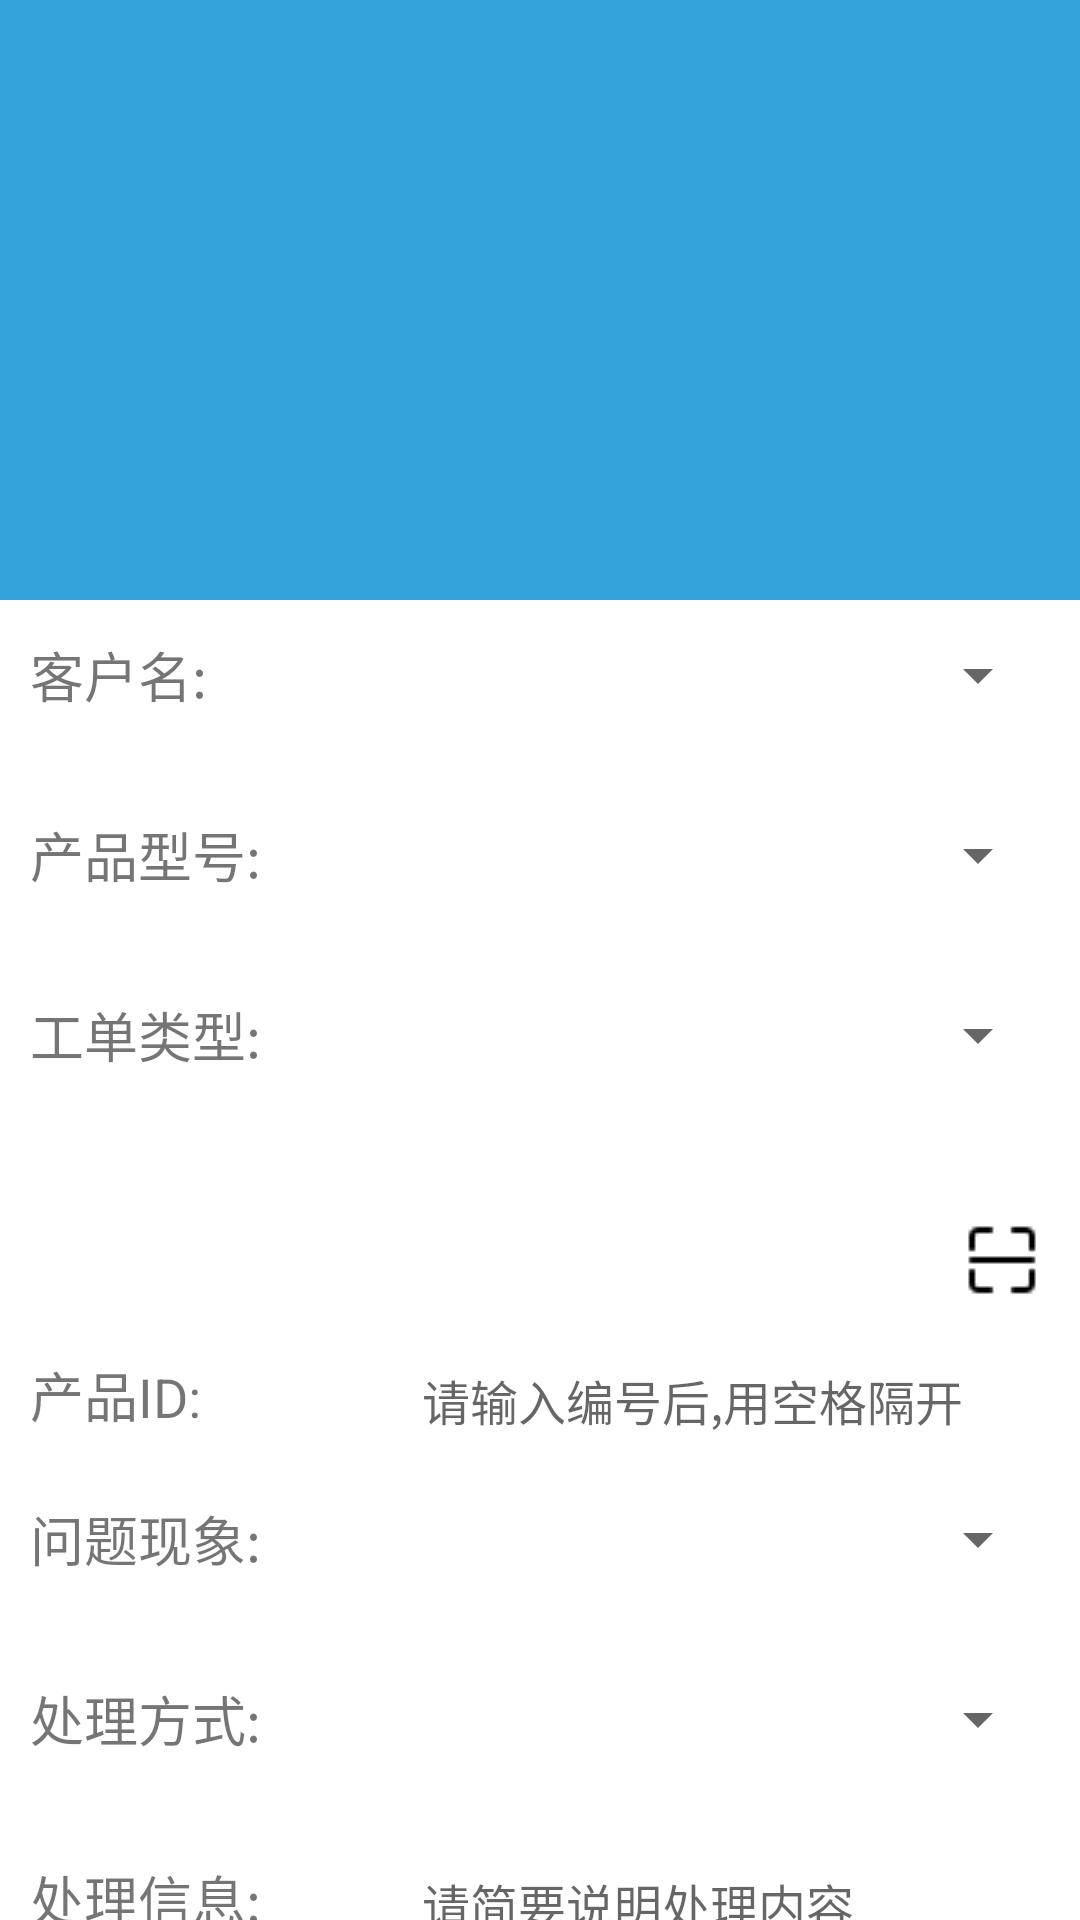

Produce the Android XML layout that renders to this screen, including the resource entries it uses.
<!-- AndroidManifest.xml: application theme AppTheme -->
<!-- res/layout/work_order.xml -->
<?xml version="1.0" encoding="utf-8"?>
<android.support.design.widget.CoordinatorLayout
    xmlns:android="http://schemas.android.com/apk/res/android"
    xmlns:app="http://schemas.android.com/apk/res-auto"
    android:id="@+id/main_content"
    android:layout_width="match_parent"
    android:layout_height="match_parent">

    <android.support.design.widget.AppBarLayout
        android:id="@+id/app_bar_work_order"
        android:layout_width="match_parent"
        android:layout_height="200dp"
        android:theme="@style/ThemeOverlay.AppCompat.Dark.ActionBar">

        <android.support.design.widget.CollapsingToolbarLayout
            android:id="@+id/collapsing_toolbar_work_order"
            android:layout_width="match_parent"
            android:layout_height="match_parent"
            android:fitsSystemWindows="true"
            app:contentScrim="?attr/colorPrimary"
            app:expandedTitleMarginEnd="64dp"
            app:expandedTitleMarginStart="48dp"
            app:layout_scrollFlags="scroll|exitUntilCollapsed">

            <ImageView
                android:id="@+id/back_drop_work_order"
                android:layout_width="match_parent"
                android:layout_height="match_parent"
                android:fitsSystemWindows="true"
                android:scaleType="centerCrop"
                android:src="@drawable/shalou"
                app:layout_collapseMode="parallax"/>

            <android.support.v7.widget.Toolbar
                android:id="@+id/tool_bar_work_order"
                android:layout_width="match_parent"
                android:layout_height="?attr/actionBarSize"
                app:layout_collapseMode="pin"/>

        </android.support.design.widget.CollapsingToolbarLayout>

    </android.support.design.widget.AppBarLayout>

    <android.support.v4.widget.NestedScrollView
        android:layout_width="match_parent"
        android:layout_height="match_parent"
        app:layout_behavior="@string/appbar_scrolling_view_behavior">

        <LinearLayout
            android:layout_width="match_parent"
            android:layout_height="match_parent"
            android:orientation="vertical"
            android:padding="10dp"
            >

            <LinearLayout
                style="@style/LinerLayoutStyle"
                >

                <TextView
                    style="@style/TextViewStyle"
                    android:text="@string/consumer_name"
                    />

                <Spinner
                    android:id="@+id/consumer_name"
                    style="@style/SpinnerStyle"
                    android:entries="@array/consumer"
                    >
                </Spinner>
            </LinearLayout>

            <LinearLayout
                style="@style/LinerLayoutStyle"
                >

                <TextView
                    style="@style/TextViewStyle"
                    android:text="@string/product_model"
                    />

                <Spinner
                    android:id="@+id/product_model"
                    style="@style/SpinnerStyle"
                    android:entries="@array/consumer"
                    >
                </Spinner>
            </LinearLayout>

            <LinearLayout
                style="@style/LinerLayoutStyle"
                >

                <TextView
                    style="@style/TextViewStyle"
                    android:text="@string/woke_order_type"
                    />

                <Spinner
                    android:id="@+id/woke_order_type"
                    style="@style/SpinnerStyle"
                    android:entries="@array/consumer"
                    >
                </Spinner>
            </LinearLayout>

            
                
                

                
                    
                    
                    

                
                    
                    
                    
                    
                
            

            
                
                

                
                    
                    
                    

                
                    
                    
                    
                    
                
            

            <LinearLayout
                style="@style/LinerLayoutStyle"
                android:gravity="right|center_vertical"
                >

                <ImageButton
                    android:id="@+id/scan"
                    android:layout_width="32dp"
                    android:layout_height="32dp"
                    android:backgroundTint="#ffffff"
                    android:src="@drawable/scan"
                    />

            </LinearLayout>


            <LinearLayout
                android:layout_height="wrap_content"
                style="@style/LinerLayoutStyle"
                >

                <TextView
                    style="@style/TextViewStyle"
                    android:text="@string/product_id"
                    />
                <EditText
                    android:id="@+id/last_four_number"
                    style="@style/EditTextStyle_Big"
                    android:hint="@string/last_four_number_hint"
                    android:scrollHorizontally="false"
                    >
                </EditText>
            </LinearLayout>


            <LinearLayout
                android:layout_marginTop="10dp"
                style="@style/LinerLayoutStyle"
                >

                <TextView
                    style="@style/TextViewStyle"
                    android:text="@string/troubles"
                    />

                <Spinner
                    android:id="@+id/troubles"
                    style="@style/SpinnerStyle"
                    android:entries="@array/consumer"
                    >
                </Spinner>
            </LinearLayout>

            <LinearLayout
                style="@style/LinerLayoutStyle"
                >

                <TextView
                    style="@style/TextViewStyle"
                    android:text="@string/handle_ways"
                    />

                <Spinner
                    android:id="@+id/handle_ways"
                    style="@style/SpinnerStyle"
                    android:entries="@array/consumer"
                    >
                </Spinner>
            </LinearLayout>

            <LinearLayout
                android:layout_height="wrap_content"
                style="@style/LinerLayoutStyle"
                >

                <TextView
                    style="@style/TextViewStyle"
                    android:text="@string/handle_msgs"
                    />

                <EditText
                    android:id="@+id/handle_msgs"
                    style="@style/EditTextStyle_Big"
                    android:hint="@string/handle_msgs_hint"
                    >
                </EditText>

            </LinearLayout>


            <LinearLayout
                style="@style/LinerLayoutStyle"
                android:layout_height="wrap_content"
                android:padding="10dp"
                android:orientation="vertical"
                android:gravity="right|center_vertical"
                >

                <ImageButton
                    android:id="@+id/ib_camera_image"
                    android:layout_width="32dp"
                    android:layout_height="32dp"
                    android:backgroundTint="#ffffff"
                    android:src="@drawable/camera"
                    />

                <ImageView
                    android:id="@+id/iv_image"
                    android:layout_width="wrap_content"
                    android:layout_height="150dp"/>

            </LinearLayout>

            <LinearLayout
                style="@style/LinerLayoutStyle"
                >
                <ImageView
                    android:layout_width="0dp"
                    android:layout_height="match_parent"
                    android:layout_weight="1"
                    />
                <Button
                    android:id="@+id/cancle"
                    android:layout_width="wrap_content"
                    android:layout_height="wrap_content"
                    android:textSize="16sp"
                    android:backgroundTint="@color/colorPrimary"
                    android:textColor="@android:color/white"
                    android:text="@string/cancle"

                    />
                <ImageView
                    android:layout_width="10dp"
                    android:layout_height="match_parent"

                    />
                <Button
                    android:id="@+id/sumbit"
                    android:layout_width="wrap_content"
                    android:layout_height="wrap_content"
                    android:textSize="16sp"
                    android:backgroundTint="@color/colorPrimary"
                    android:textColor="@android:color/white"
                    android:text="@string/success"
                    />

            </LinearLayout>
        </LinearLayout>
    </android.support.v4.widget.NestedScrollView>


</android.support.design.widget.CoordinatorLayout>
<!-- resources referenced by this layout -->
<resources>
  <string-array name="consumer">
  
      </string-array>
  <color name="colorPrimary">#3eb6cf</color>
  <!-- drawable camera: png bitmap (drawable, 498 bytes) -->
  <!-- drawable scan: png bitmap (drawable, 284 bytes) -->
  <string name="cancle">取消</string>
  <string name="consumer_name">客户名:</string>
  <string name="counts">数量:</string>
  <string name="counts_hint">请输入产品数量</string>
  <string name="handle_msgs">处理信息:</string>
  <string name="handle_msgs_hint">请简要说明处理内容</string>
  <string name="handle_ways">处理方式:</string>
  <string name="id_header">常见编号头:</string>
  <string name="last_four_number_hint">请输入编号后,用空格隔开</string>
  <string name="product_id">产品ID:</string>
  <string name="product_model">产品型号:</string>
  <string name="success">完成</string>
  <string name="troubles">问题现象:</string>
  <string name="woke_order_type">工单类型:</string>
  <style name="EditTextStyle1">
          <item name="android:layout_width">0dp</item>
          <item name="android:layout_height">25dp</item>
          <item name="android:textSize">16sp</item>
          <item name="android:layout_weight">4</item>
          <item name="android:singleLine">true</item>
          <item name="android:background">@drawable/bg_edittext</item>
      </style>
  <style name="EditTextStyle_Big">
          <item name="android:layout_width">0dp</item>
          <item name="android:layout_height">wrap_content</item>
          <item name="android:textSize">16sp</item>
          <item name="android:layout_weight">4</item>
          <item name="android:layout_marginBottom">8dp</item>
          <item name="android:minHeight">30dp</item>
          <item name="android:background">@drawable/bg_edittext</item>
      </style>
  <style name="LinerLayoutStyle">
          <item name="android:layout_width">match_parent</item>
          <item name="android:layout_height">60dp</item>
          <item name="android:orientation">horizontal</item>
      </style>
  <style name="SpinnerStyle">
          <item name="android:layout_width">0dp</item>
          <item name="android:layout_height">30dp</item>
          <item name="android:textSize">18sp</item>
          <item name="android:layout_weight">4</item>
          <item name="android:gravity">bottom</item>
  
      </style>
  <style name="TextViewStyle">
          <item name="android:layout_width">0dp</item>
          <item name="android:layout_height">30dp</item>
          <item name="android:textSize">18sp</item>
          <item name="android:gravity">center_vertical</item>
          <item name="android:layout_weight">2.5</item>
      </style>
  <style name="AppTheme" parent="Theme.AppCompat.Light.NoActionBar">
          
          <item name="colorPrimary">#34A2DA</item>
          <item name="colorPrimaryDark">#1785C6</item>
          <item name="colorAccent">#a7d84c</item>
          <item name="android:windowBackground">@android:color/white</item>
  
          <item name="windowActionBar">false</item>
          <item name="windowNoTitle">true</item>
  
          <item name="actionOverflowMenuStyle">@style/PJMenuStyle</item>
  
          <item name="android:activityOpenEnterAnimation">@android:anim/slide_in_left</item>
          <item name="android:activityOpenExitAnimation">@android:anim/slide_out_right</item>
          <item name="android:activityCloseEnterAnimation">@android:anim/slide_in_left</item>
          <item name="android:activityCloseExitAnimation">@android:anim/slide_out_right</item>
  
  
      </style>
  <style name="PJMenuStyle" parent="@style/Widget.AppCompat.Light.PopupMenu.Overflow">
          <item name="overlapAnchor">false</item>
          <item name="android:popupBackground">?attr/colorPrimary</item>
  
          <item name="android:dropDownVerticalOffset">56dip</item>
      </style>
</resources>
